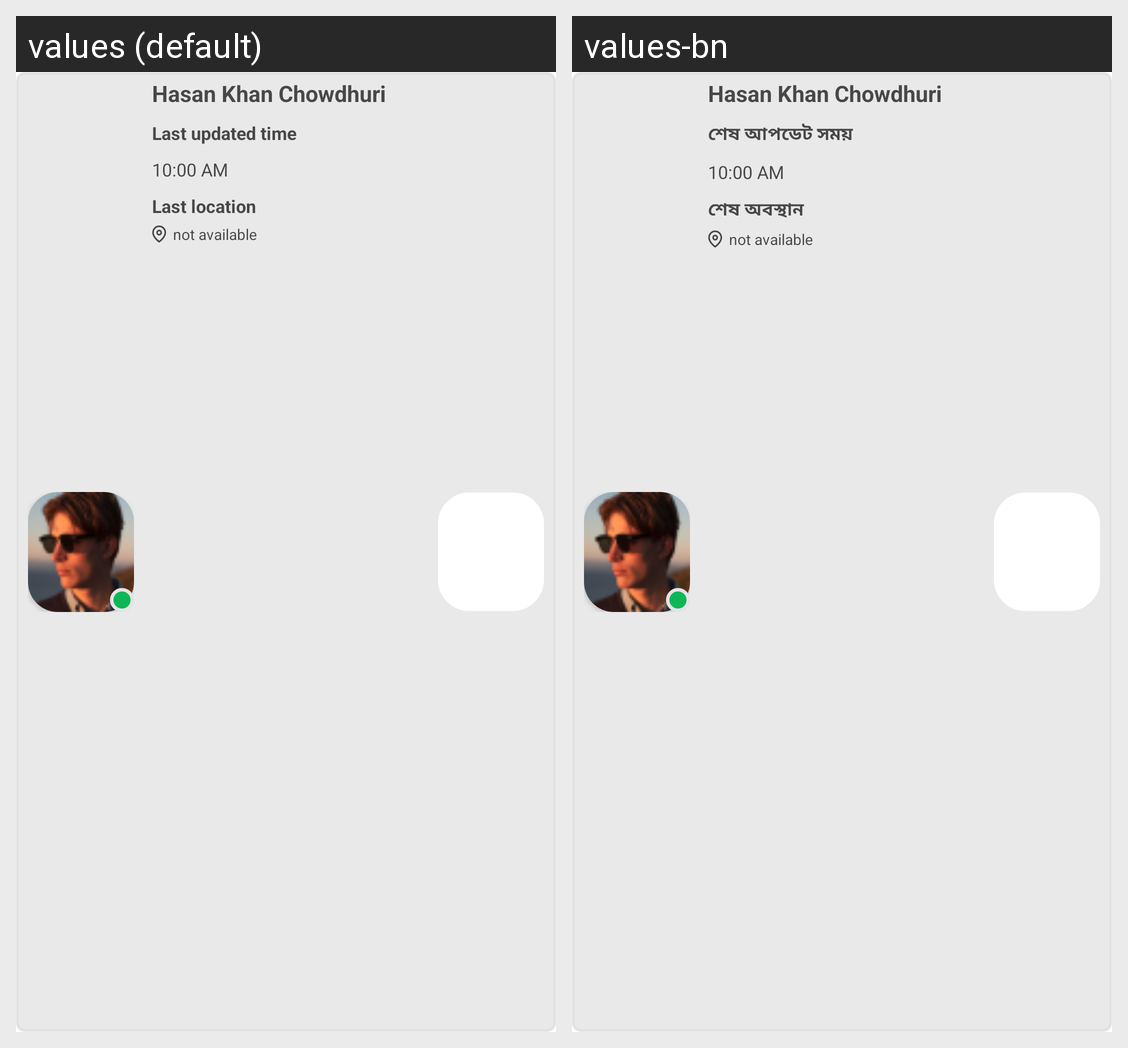

Here is an Android app screen in its default locale and in the app's own translations. Write out the translated-string differences for the strings that appear on this screen.
Android screen res/layout/single_active_inactive_view.xml rendered under 2 locales, left to right: values (default), values-bn. Device: Nexus 5 (rendered at 1080×1920; each locale shown at half size, 540×960, under a caption strip naming it); theme Theme.CNLApp.
Strings drawn on this screen, with the default value and each locale's value (text and hints the layout hard-codes, and strings that could not be matched under every locale, appear in the picture but are not listed):

last_updated_time
  values: Last updated time
  values-bn: শেষ আপডেট সময়

last_location
  values: Last location
  values-bn: শেষ অবস্থান
